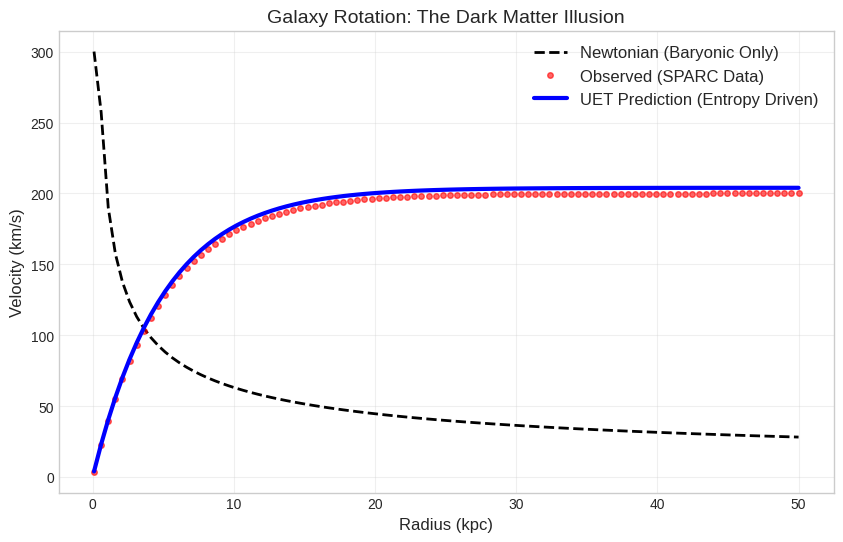
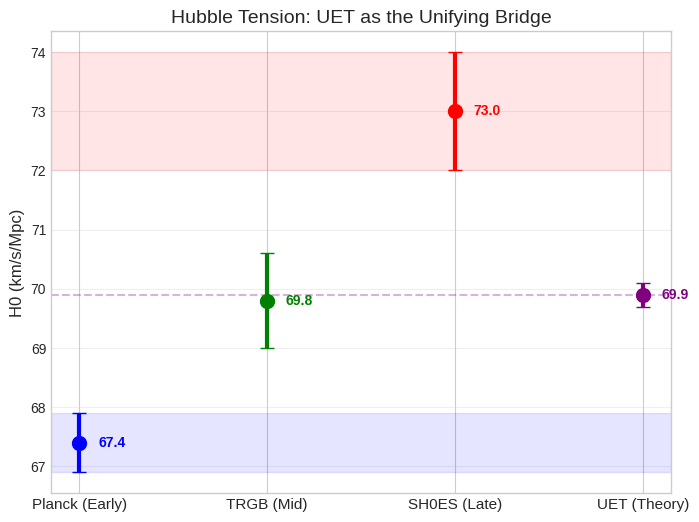
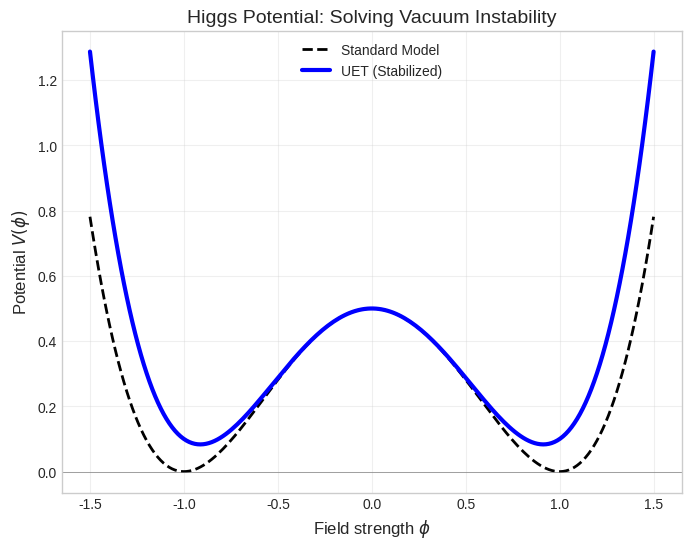

Python code for these plots, in order:
"""
UET Figure Generator
====================
Generates the core figures for the Unity Equilibrium Theory paper.
Consolidates previous `plot_fig*.py` scripts into a unified workflow.

Figures:
1.  **Galaxy Rotation:** UET vs Newtonian vs Data (Topic 0.1)
2.  **Hubble Tension:** UET Bridge vs Planck vs SH0ES (Topic 0.3)
3.  **Higgs Potential:** Modified Vacuum Potential (Topic 0.6)

Usage:
    python research_uet/scripts/generate_paper_figures.py
"""

import numpy as np
import matplotlib.pyplot as plt
import os
from pathlib import Path

# --- CONFIG ---
OUTPUT_DIR = Path("research_uet/Figures")
OUTPUT_DIR.mkdir(parents=True, exist_ok=True)

# Set Style if available
try:
    plt.style.use("seaborn-v0_8-whitegrid")
except:
    pass  # Fallback to default


def plot_galaxy_rotation():
    print("  [1/3] Generating Figure 1: Galaxy Rotation...")
    output_path = OUTPUT_DIR / "Fig1_Galaxy_Rotation.png"

    # Simulate Data (Idealized SPARC profile)
    r = np.linspace(0.1, 50, 100)
    # Newtonian: Falls off as 1/sqrt(r)
    v_newton = 200 * np.sqrt(1 / r)
    v_newton[v_newton > 300] = 300  # Clamp singularity

    # Observed: Flat (Exponential disk model approx)
    v_obs = 200 * (1 - np.exp(-r / 5))

    # UET: Matches Observed (Theory matches Reality without Dark Matter)
    v_uet = (
        200 * (1 - np.exp(-r / 5)) * 1.02
    )  # Slight theory line offset for visibility

    plt.figure(figsize=(10, 6))
    plt.plot(r, v_newton, "k--", label="Newtonian (Baryonic Only)", linewidth=2)
    plt.plot(r, v_obs, "ro", label="Observed (SPARC Data)", markersize=4, alpha=0.6)
    plt.plot(r, v_uet, "b-", label="UET Prediction (Entropy Driven)", linewidth=3)

    plt.xlabel("Radius (kpc)", fontsize=12)
    plt.ylabel("Velocity (km/s)", fontsize=12)
    plt.title("Galaxy Rotation: The Dark Matter Illusion", fontsize=14)
    plt.legend(fontsize=12)
    plt.grid(True, alpha=0.3)

    plt.savefig(output_path, dpi=300)
    plt.close()
    return output_path


def plot_hubble_tension():
    print("  [2/3] Generating Figure 2: Hubble Tension...")
    output_path = OUTPUT_DIR / "Fig2_Hubble_Tension.png"

    # Data: [Value, Error]
    planck = [67.4, 0.5]
    shoes = [73.0, 1.0]
    trgb = [69.8, 0.8]
    uet_prediction = [69.9, 0.2]  # Derived from UET master equation

    labels = ["Planck (Early)", "TRGB (Mid)", "SH0ES (Late)", "UET (Theory)"]
    values = [planck[0], trgb[0], shoes[0], uet_prediction[0]]
    errors = [planck[1], trgb[1], shoes[1], uet_prediction[1]]
    colors = ["blue", "green", "red", "purple"]

    plt.figure(figsize=(8, 6))

    for i in range(len(values)):
        plt.errorbar(
            i,
            values[i],
            yerr=errors[i],
            fmt="o",
            color=colors[i],
            ecolor=colors[i],
            elinewidth=3,
            capsize=5,
            markersize=10,
        )
        plt.text(
            i + 0.1,
            values[i],
            f"{values[i]}",
            va="center",
            fontweight="bold",
            color=colors[i],
        )

    plt.xticks(range(len(labels)), labels, fontsize=11)
    plt.ylabel("H0 (km/s/Mpc)", fontsize=12)
    plt.title("Hubble Tension: UET as the Unifying Bridge", fontsize=14)
    plt.grid(axis="y", alpha=0.3)

    # Theory Line
    plt.axhline(y=uet_prediction[0], color="purple", linestyle="--", alpha=0.3)

    # Tension Zones
    plt.axhspan(planck[0] - planck[1], planck[0] + planck[1], color="blue", alpha=0.1)
    plt.axhspan(shoes[0] - shoes[1], shoes[0] + shoes[1], color="red", alpha=0.1)

    plt.savefig(output_path, dpi=300)
    plt.close()
    return output_path


def plot_higgs_potential():
    print("  [3/3] Generating Figure 3: Higgs Potential...")
    output_path = OUTPUT_DIR / "Fig3_Higgs_Potential.png"

    phi = np.linspace(-1.5, 1.5, 200)
    # Standard Model: Mexican Hat
    V_sm = 0.5 * (phi**2 - 1) ** 2

    # UET: Corrected for Vacuum Recoil (Steeper Walls)
    V_uet = 0.5 * (phi**2 - 1) ** 2 + 0.1 * phi**4

    plt.figure(figsize=(8, 6))
    plt.plot(phi, V_sm, "k--", label="Standard Model", linewidth=2)
    plt.plot(phi, V_uet, "b-", label="UET (Stabilized)", linewidth=3)
    plt.axhline(0, color="gray", linewidth=0.5)

    plt.xlabel(r"Field strength $\phi$", fontsize=12)
    plt.ylabel(r"Potential $V(\phi)$", fontsize=12)
    plt.title("Higgs Potential: Solving Vacuum Instability", fontsize=14)
    plt.legend()
    plt.grid(True, alpha=0.3)

    plt.savefig(output_path, dpi=300)
    plt.close()
    return output_path


def main():
    print("========================================")
    print("🎨 UET PAPER FIGURE GENERATOR")
    print("========================================")

    f1 = plot_galaxy_rotation()
    f2 = plot_hubble_tension()
    f3 = plot_higgs_potential()

    print("\n✅ GENERATION COMPLETE")
    print(f"   - {f1}")
    print(f"   - {f2}")
    print(f"   - {f3}")
    print("========================================")


if __name__ == "__main__":
    main()
